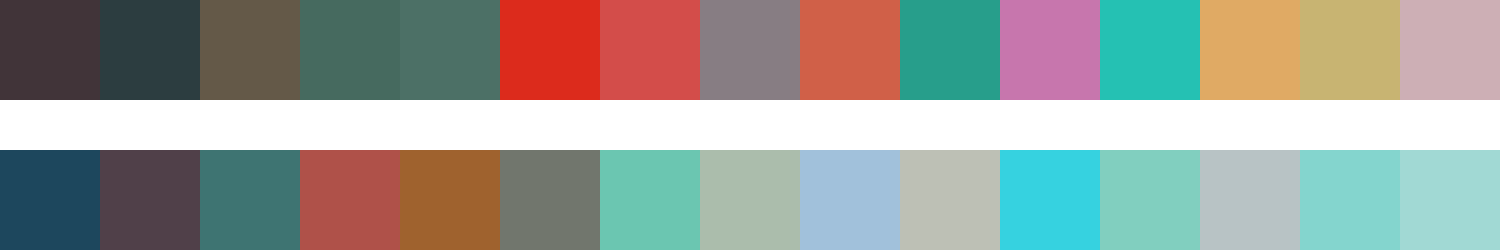

The data file committed next to this chart (first rows):
#413439	#2c3d40	#645948	#466a5f	#4c7066	#dc2b1c	#d34d4a	#877d83	#d06048	#279e8b	#c776ad	#25c1b3	#e0aa64	#c8b472	#cdafb5
#1d475d	#504049	#3e7472	#af5149	#9f622e	#71766d	#6bc6b1	#abbdac	#a1c1db	#bdc0b5	#36d2e0	#81cfbf	#b8c3c5	#84d5ce	#a1d9d4
